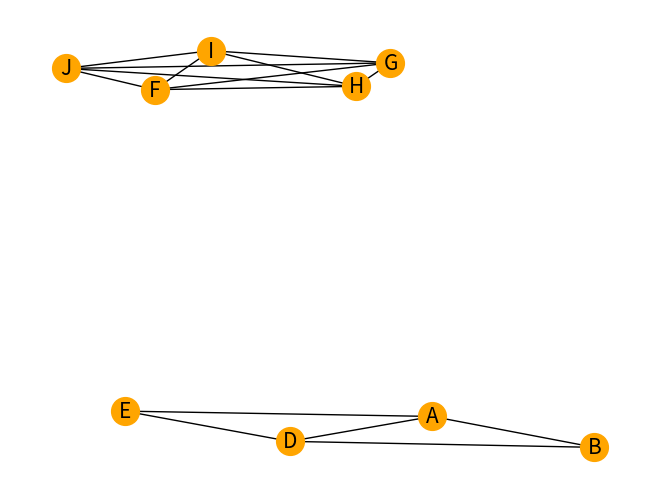

Here is the Python script that generated this plot:
# libraries
import pandas as pd
import numpy as np
import networkx as nx
import matplotlib.pyplot as plt
 
# I build a data set: 10 individuals and 5 variables for each
ind1=[5,10,3,4,8,10,12,1,9,4]
ind5=[1,1,13,4,18,5,2,11,3,8]
df = pd.DataFrame({ 'A':ind1, 'B':ind1 + np.random.randint(10, size=(10)) , 'C':ind1 + np.random.randint(10, size=(10)) , 'D':ind1 + np.random.randint(5, size=(10)) , 'E':ind1 + np.random.randint(5, size=(10)), 'F':ind5, 'G':ind5 + np.random.randint(5, size=(10)) , 'H':ind5 + np.random.randint(5, size=(10)), 'I':ind5 + np.random.randint(5, size=(10)), 'J':ind5 + np.random.randint(5, size=(10))})
df
 
# Calculate the correlation between individuals. We have to transpose first, because the corr function calculate the pairwise correlations between columns.
corr = df.corr()
corr
 
# Transform it in a links data frame (3 columns only):
links = corr.stack().reset_index()
links.columns = ['var1', 'var2','value']
links
 
# Keep only correlation over a threshold and remove self correlation (cor(A,A)=1)
links_filtered=links.loc[ (links['value'] > 0.8) & (links['var1'] != links['var2']) ]
links_filtered
 
# Build your graph
G=nx.from_pandas_edgelist(links_filtered, 'var1', 'var2')
 
# Plot the network:
nx.draw(G, with_labels=True, node_color='orange', node_size=400, edge_color='black', linewidths=1, font_size=15)
